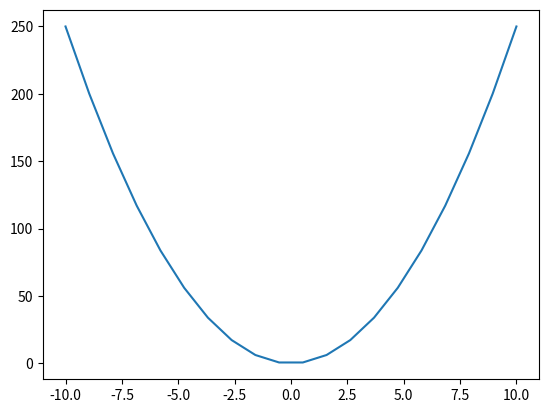

Source code (Python):
# -*- coding: utf-8 -*-
"""
Created on Wed Jul 24 15:23:50 2019

[redacted]
"""

import numpy as np
import matplotlib.pyplot as plt
import math


###Quad1
def quad1(x_o=-9.0,a=1.0,eta=0.1,threshold=0.01,maxiter=1000,anim=1):
    it = 0
    
    x1a = np.linspace(-10, 10, 20)
    
    y = (a*x1a**2)/2
    
    plt.clf()
    plt.plot(x1a,y)
    
    ###Gradient Method####
    while it != maxiter:
        fold = (a*(x_o**2))/2
        grad = a*x_o
        
        x_old = x_o
        
        x_o = x_o-eta*grad
        
        try:
            f = (a*(x_o**2))/2 
            
            if (f < threshold or fold < threshold):  
                
                break
            else:
                f = (a*(x_o**2))/2 
                if anim:
                    plt.plot([x_old, x_o],[fold, f],'r.-')
                    plt.pause(0.2)
                it += 1
        except:
            print('Diverged')
            break
        
    if it == maxiter:
        print('Did not converge in %d steps, f = %f' %(it+1,f))
        plt.show()
        return x_o
    else:
        print('Converged in %d steps, f = %f' %(it+1,f))
        plt.show()
        return x_o

a_aux= [0.5,1,2,5]
n_aux= [0.001, 0.01, 0.03,0.1,0.3,1,3]
print('****STARTING PART 1****')
for i in range(len(n_aux)) :
    for j in range(len(a_aux)) :        
        x_min = quad1(a=a_aux[j],eta=n_aux[i],anim=0)
        print('n = %f , a = %f' %(n_aux[i] ,a_aux[j]));
        print('The estimated value is %f' %(x_min))
       
        
        
#print('****STARTING PART 2****')
#
####Quad2
#def quad2(x_o=[-9.0,9.0],a=2.0,eta=0.1,threshold=0.01,maxiter=1000,alpha=0,anim = 1):
#    it = 0
#    x1 = np.linspace(-10,10,21)
#    
#    x2 = np.linspace(-10,10,21)
#    
#    [X,Y] = np.meshgrid(x1,x2)
#    
#    Y = (a*X**2+Y**2)/2
#    
#    plt.clf()
#    plt.contour(Y,10)
#    plt.xticks([0,5,10,15,20],[-10, -5, 0, 5, 10])
#    plt.yticks([0,5,10,15,20],[-10, -5, 0, 5, 10])
#    ax = plt.gca()
#    ax.set_aspect('equal','box')
#    
#    plt.tight_layout()
#    
#    
#    f = (a*x_o[0]**2+x_o[1]**2)/2
#    
#    varx = np.array([0,0])
#    ###Gradient Method####
#    while it != maxiter:
#        fold = f
#        
#        grad = np.array([a*x_o[0], x_o[1]])
#        
#        varx = alpha*varx+(1-alpha)*grad
#        x_old = np.asarray(x_o)
#
#        x_o = np.asarray(x_o-eta*varx)
#    
#        try:
#            f = (a*x_o[0]**2+x_o[1]**2)/2
#            if (f < threshold or fold < threshold):
#                break
#            else:
#                if anim:
#                    plt.plot([x_old[0]+10, x_o[0]+10],[x_old[1]+10,x_o[1]+10],'r.-')
#                    plt.pause(0.2)                    
#                it += 1
#        except:
#            print('Diverged!')
#            plt.show()
#            break
#        
#    if it == maxiter:
#        print('Did not converge in %d steps, f = %f' %(it,f))
#        plt.show()
#        return x_o
#    else:
#        print('Converged in %d steps, f = %f' %(it+1,f))
#        plt.show()
#        return x_o
#    
#
#x_min = quad2(anim = 1)
#print('The estimated value is %s' %(x_min))
#
#print('****STARTING PART 2 WITH MOMENTUM****')
#x_min = quad2(a=20.0,eta=1,anim = 1,alpha=0.9)
#print('The estimated value is %s' %(x_min))
#
#def rosen(x_o=[-1.5,1.0],a=20.0,eta=0.001,threshold=0.001,maxiter=1000,alpha=0.0,anim = 1,up = 1,down = 1,reduce = 1):
#    it = 0
#    x1 = np.linspace(-2,2,201)
#    
#    x2 = np.linspace(-1,3,201)
#    
#    [X,Y] = np.meshgrid(x1,x2)
#    
#    Y = (1-X)**2 + a*(Y-X**2)**2
#    
#    v = np.linspace(math.floor(a/80)+3,Y.max(),math.floor(a))
#
#    plt.clf()      
#    plt.contour(Y,v)
#    plt.xticks([0,50,100,150,200],[-2, -1, 0, 1, 2])
#    plt.yticks([0,50,100,150,200],[-1, 0, 1, 2, 3])
#    ax = plt.gca()
#    ax.set_aspect('equal','box')
#    
#    plt.tight_layout()
#    
#    plt.plot(150,100,'b.')
#    
#    f = (1-x_o[0])**2+a*(x_o[1]-x_o[0]**2)**2
#    fold = f
#    minf = f
#
#    gradold = np.array([0,0])
#    
#    eta1 = eta
#    eta2 = eta
#    
#    varx = np.array([0.0,0.0])
#    ###Gradient Method####
#    while it != maxiter:
#    
#        grad = np.array([-2.0*(1-x_o[0])-4.0*a*(x_o[1]-x_o[0]**2)*x_o[0], 2.0*a*(x_o[1]-x_o[0]**2)])
#        
#        x_old = np.asarray(x_o)
# 
#        if (f>minf and reduce < 1):
#            x_o[0] = minx1
#            x_o[1] = minx2
#            
#            grad[0] = mingrad1
#            grad[1]= mingrad2
#            
#            varx = np.array([0.0,0.0])
#            
#            eta1 = eta1*reduce
#            eta2 = eta2*reduce
#            
#            gradold[0] = 0
#            gradold[1] = 0
#            
#            fold = f
#            f = minf
#        else:
#            minf = f
#            
#            minx1 = x_o[0]
#            minx2 = x_o[1]
#            
#            mingrad1 = grad[0]
#            mingrad2 = grad[1]
#            
#            if grad[0]*gradold[0] >0:
#                eta1 = eta1*up
#            else:
#                eta1= eta1*down
#            
#            if grad[1]*gradold[1] >0:
#                eta2 = eta2*up
#            else:
#                eta2 = eta2*down
#                
#            varx[0] = alpha*varx[0]-(1-alpha)*grad[0]
#            varx[1] = alpha*varx[1]-(1-alpha)*grad[1]
#            
#            x_o[0] = x_o[0] + eta1*varx[0]
#            x_o[1] = x_o[1] + eta2*varx[1]
#            
#            gradold = grad
#            fold = f
# 
#        try:
#            f = (x_o[0]-1)**2 + a*(x_o[1]-x_o[0]**2)**2
#            if (f < threshold or fold < threshold):
#                break
#            else:
#                if anim:
#                    plt.plot([50*x_old[0]+100, 50*x_o[0]+100],[50*x_old[1]+50,50*x_o[1]+50],'r.-')
#                    plt.xticks([0,50,100,150,200],[-2, -1, 0, 1, 2])
#                    plt.yticks([0,50,100,150,200],[-1, 0, 1, 2, 3])
#                    ax = plt.gca()
#                    ax.set_aspect('equal','box')
#                    plt.tight_layout()
#                    plt.pause(0.1)
#                it += 1
#        except:
#            print('Diverged!')
#            plt.show()
#            break
#        
#    if it == maxiter:
#        print('Did not converge in %d steps, f = %f' %(it,f))
#        plt.show()
#        return x_o
#    else:
#        print('Converged in %d steps, f = %f' %(it+1,f))
#        plt.show()
#        return x_o
#    
#print('****STARTING Rosenbrock****')
#x_min = rosen(x_o=[-1.5,1.0],a=20.0,eta=0.001,threshold=.001,maxiter=1000,alpha=0,anim = 1,up = 1,down = 1,reduce = 1)
#print('The estimated value is %s' %(x_min))